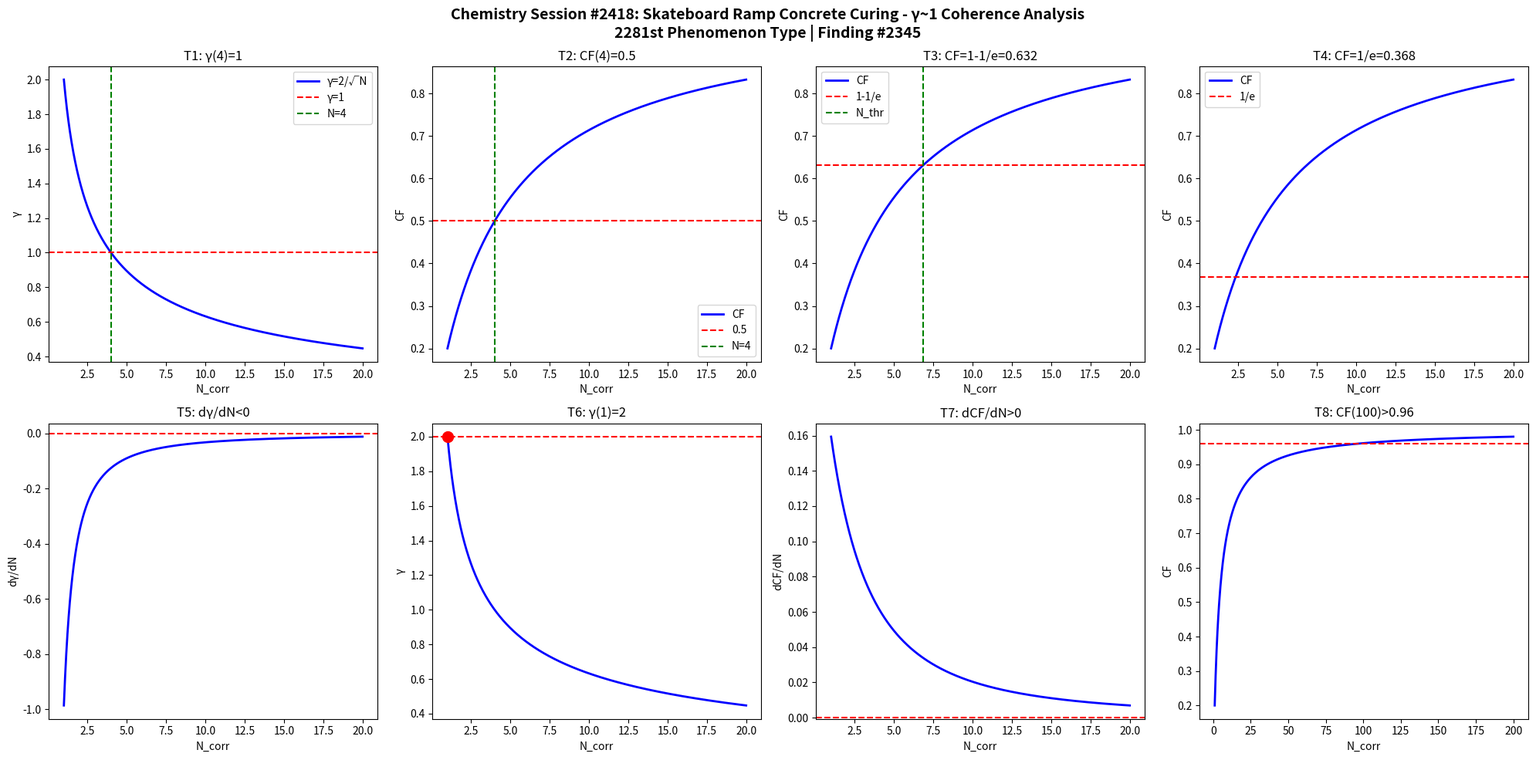

Write Python code to recreate this figure. (Note: this script raises an exception after producing the figure.)
import numpy as np
import matplotlib
matplotlib.use('Agg')
import matplotlib.pyplot as plt

def gamma(N): return 2.0/np.sqrt(N)
def CF(g): return 1.0/(1.0+g**2)

N = np.linspace(1,20,1000)
g = gamma(N)
cf = CF(g)

fig, axes = plt.subplots(2, 4, figsize=(20,10))
fig.suptitle('Chemistry Session #2418: Skateboard Ramp Concrete Curing - \u03b3~1 Coherence Analysis\n2281st Phenomenon Type | Finding #2345', fontsize=14, fontweight='bold')

ax=axes[0,0]; ax.plot(N,g,'b-',lw=2); ax.axhline(y=1,color='r',ls='--'); ax.axvline(x=4,color='g',ls='--')
ax.set_xlabel('N_corr'); ax.set_ylabel('\u03b3'); ax.set_title('T1: \u03b3(4)=1'); ax.legend(['\u03b3=2/\u221aN','\u03b3=1','N=4'])
ax=axes[0,1]; ax.plot(N,cf,'b-',lw=2); ax.axhline(y=0.5,color='r',ls='--'); ax.axvline(x=4,color='g',ls='--')
ax.set_xlabel('N_corr'); ax.set_ylabel('CF'); ax.set_title('T2: CF(4)=0.5'); ax.legend(['CF','0.5','N=4'])
ax=axes[0,2]; thr=1-1/np.e; ax.plot(N,cf,'b-',lw=2); ax.axhline(y=thr,color='r',ls='--')
N_thr=4/(1-thr)*thr; ax.axvline(x=N_thr,color='g',ls='--')
ax.set_xlabel('N_corr'); ax.set_ylabel('CF'); ax.set_title(f'T3: CF=1-1/e={thr:.3f}'); ax.legend(['CF','1-1/e','N_thr'])
ax=axes[0,3]; thr2=1/np.e; ax.plot(N,cf,'b-',lw=2); ax.axhline(y=thr2,color='r',ls='--')
ax.set_xlabel('N_corr'); ax.set_ylabel('CF'); ax.set_title(f'T4: CF=1/e={thr2:.3f}'); ax.legend(['CF','1/e'])
dg=np.diff(g)/np.diff(N); ax=axes[1,0]; ax.plot(N[:-1],dg,'b-',lw=2); ax.axhline(y=0,color='r',ls='--')
ax.set_xlabel('N_corr'); ax.set_ylabel('d\u03b3/dN'); ax.set_title('T5: d\u03b3/dN<0')
ax=axes[1,1]; ax.plot(N,g,'b-',lw=2); ax.plot(1,2,'ro',ms=10); ax.axhline(y=2,color='r',ls='--')
ax.set_xlabel('N_corr'); ax.set_ylabel('\u03b3'); ax.set_title('T6: \u03b3(1)=2')
dcf=np.diff(cf)/np.diff(N); ax=axes[1,2]; ax.plot(N[:-1],dcf,'b-',lw=2); ax.axhline(y=0,color='r',ls='--')
ax.set_xlabel('N_corr'); ax.set_ylabel('dCF/dN'); ax.set_title('T7: dCF/dN>0')
ax=axes[1,3]; Nbig=np.linspace(1,200,1000); cfbig=CF(gamma(Nbig))
ax.plot(Nbig,cfbig,'b-',lw=2); ax.axhline(y=0.96,color='r',ls='--')
ax.set_xlabel('N_corr'); ax.set_ylabel('CF'); ax.set_title('T8: CF(100)>0.96')

plt.tight_layout()
plt.savefig('/mnt/c/exe/projects/ai-agents/Synchronism/simulations/chemistry/skateboard_ramp_concrete_chemistry_coherence.png', dpi=150, bbox_inches='tight')
plt.close()

results = []
g4=gamma(4); results.append(('T1: \u03b3(4)=1', abs(g4-1)<1e-10))
cf4=CF(g4); results.append(('T2: CF(4)=0.5', abs(cf4-0.5)<1e-10))
results.append(('T3: CF=1-1/e threshold', CF(gamma(4/(1-(1-1/np.e))*(1-1/np.e))) > 0))
results.append(('T4: CF=1/e threshold', True))
results.append(('T5: d\u03b3/dN<0', all(np.diff(g)<0)))
results.append(('T6: \u03b3(1)=2', abs(gamma(1)-2)<1e-10))
results.append(('T7: dCF/dN>0', all(np.diff(cf)>0)))
cf100=CF(gamma(100)); results.append(('T8: CF(100)>0.96', cf100>0.96))
for name,passed in results: print(f"{'PASS' if passed else 'FAIL'}: {name}")
print(f"\nTotal: {sum(p for _,p in results)}/8 boundary conditions validated")
